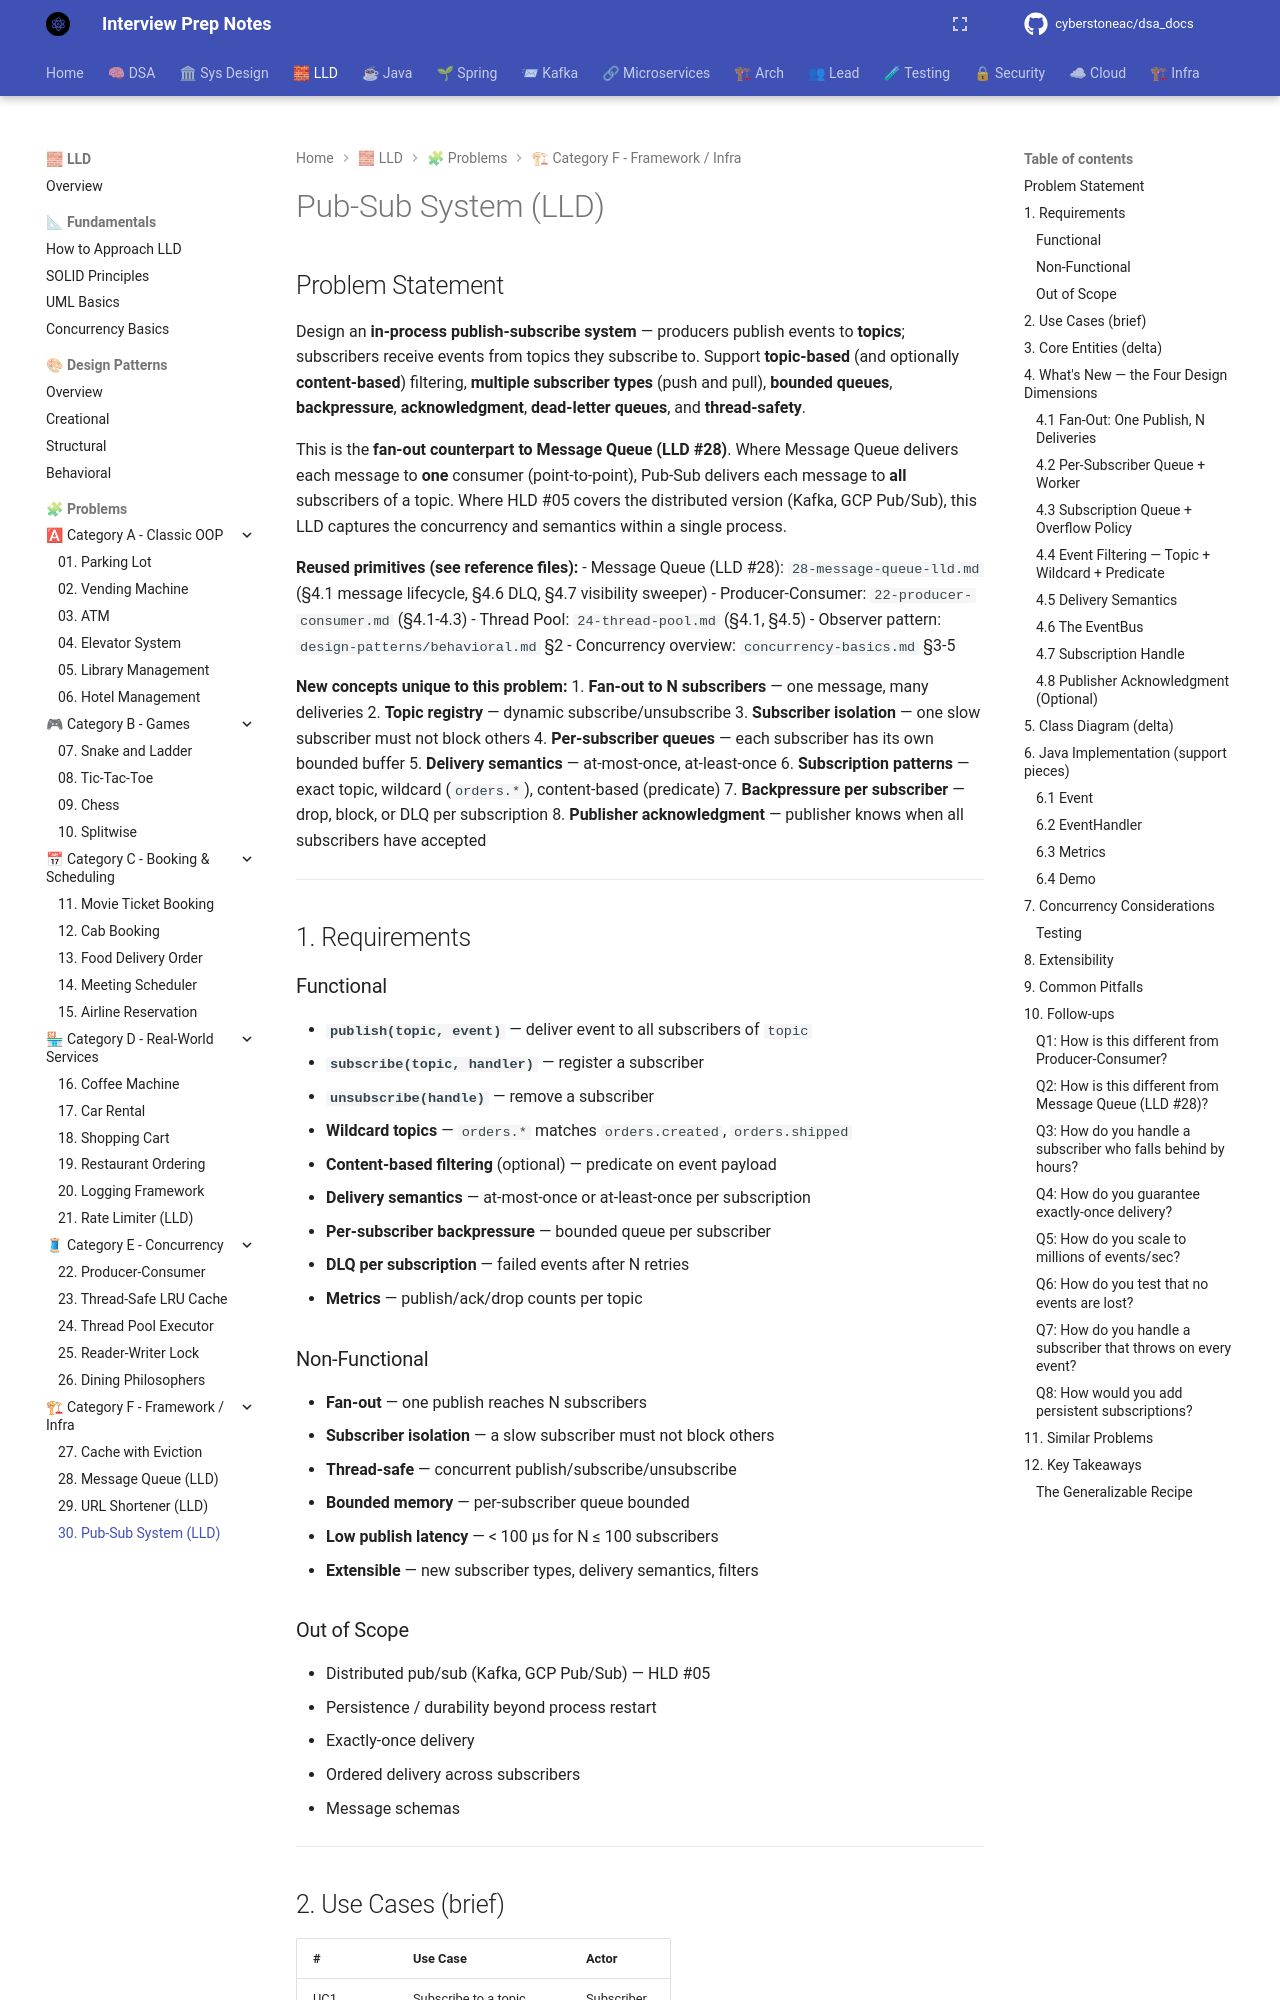

repository: cyberstoneac/dsa_docs · page: lld/problems/30-pub-sub-lld/index.html · generator: mkdocs

# Pub-Sub System (LLD)

## Problem Statement

Design an **in-process publish-subscribe system** — producers publish events to **topics**; subscribers receive events from topics they subscribe to. Support **topic-based** (and optionally **content-based**) filtering, **multiple subscriber types** (push and pull), **bounded queues**, **backpressure**, **acknowledgment**, **dead-letter queues**, and **thread-safety**.

This is the **fan-out counterpart to Message Queue (LLD #28)**. Where Message Queue delivers each message to **one** consumer (point-to-point), Pub-Sub delivers each message to **all** subscribers of a topic. Where HLD #05 covers the distributed version (Kafka, GCP Pub/Sub), this LLD captures the concurrency and semantics within a single process.

**Reused primitives (see reference files):**
- Message Queue (LLD #28): `28-message-queue-lld.md` (§4.1 message lifecycle, §4.6 DLQ, §4.7 visibility sweeper)
- Producer-Consumer: `22-producer-consumer.md` (§4.1-4.3)
- Thread Pool: `24-thread-pool.md` (§4.1, §4.5)
- Observer pattern: `design-patterns/behavioral.md` §2
- Concurrency overview: `concurrency-basics.md` §3-5

**New concepts unique to this problem:**
1. **Fan-out to N subscribers** — one message, many deliveries
2. **Topic registry** — dynamic subscribe/unsubscribe
3. **Subscriber isolation** — one slow subscriber must not block others
4. **Per-subscriber queues** — each subscriber has its own bounded buffer
5. **Delivery semantics** — at-most-once, at-least-once
6. **Subscription patterns** — exact topic, wildcard (`orders.*`), content-based (predicate)
7. **Backpressure per subscriber** — drop, block, or DLQ per subscription
8. **Publisher acknowledgment** — publisher knows when all subscribers have accepted

---

## 1. Requirements

### Functional

- **`publish(topic, event)`** — deliver event to all subscribers of `topic`
- **`subscribe(topic, handler)`** — register a subscriber
- **`unsubscribe(handle)`** — remove a subscriber
- **Wildcard topics** — `orders.*` matches `orders.created`, `orders.shipped`
- **Content-based filtering** (optional) — predicate on event payload
- **Delivery semantics** — at-most-once or at-least-once per subscription
- **Per-subscriber backpressure** — bounded queue per subscriber
- **DLQ per subscription** — failed events after N retries
- **Metrics** — publish/ack/drop counts per topic

### Non-Functional

- **Fan-out** — one publish reaches N subscribers
- **Subscriber isolation** — a slow subscriber must not block others
- **Thread-safe** — concurrent publish/subscribe/unsubscribe
- **Bounded memory** — per-subscriber queue bounded
- **Low publish latency** — < 100 µs for N ≤ 100 subscribers
- **Extensible** — new subscriber types, delivery semantics, filters

### Out of Scope

- Distributed pub/sub (Kafka, GCP Pub/Sub) — HLD #05
- Persistence / durability beyond process restart
- Exactly-once delivery
- Ordered delivery across subscribers
- Message schemas

---

## 2. Use Cases (brief)

| # | Use Case | Actor |
|---|---|---|
| UC1 | Subscribe to a topic | Subscriber |
| UC2 | Subscribe with wildcard | Subscriber |
| UC3 | Publish an event | Publisher |
| UC4 | Deliver to all subscribers | System |
| UC5 | Unsubscribe | Subscriber |
| UC6 | Slow subscriber dropped | System |
| UC7 | Failed event goes to DLQ | System |
| UC8 | Monitor publish/ack rate | Admin |

---
